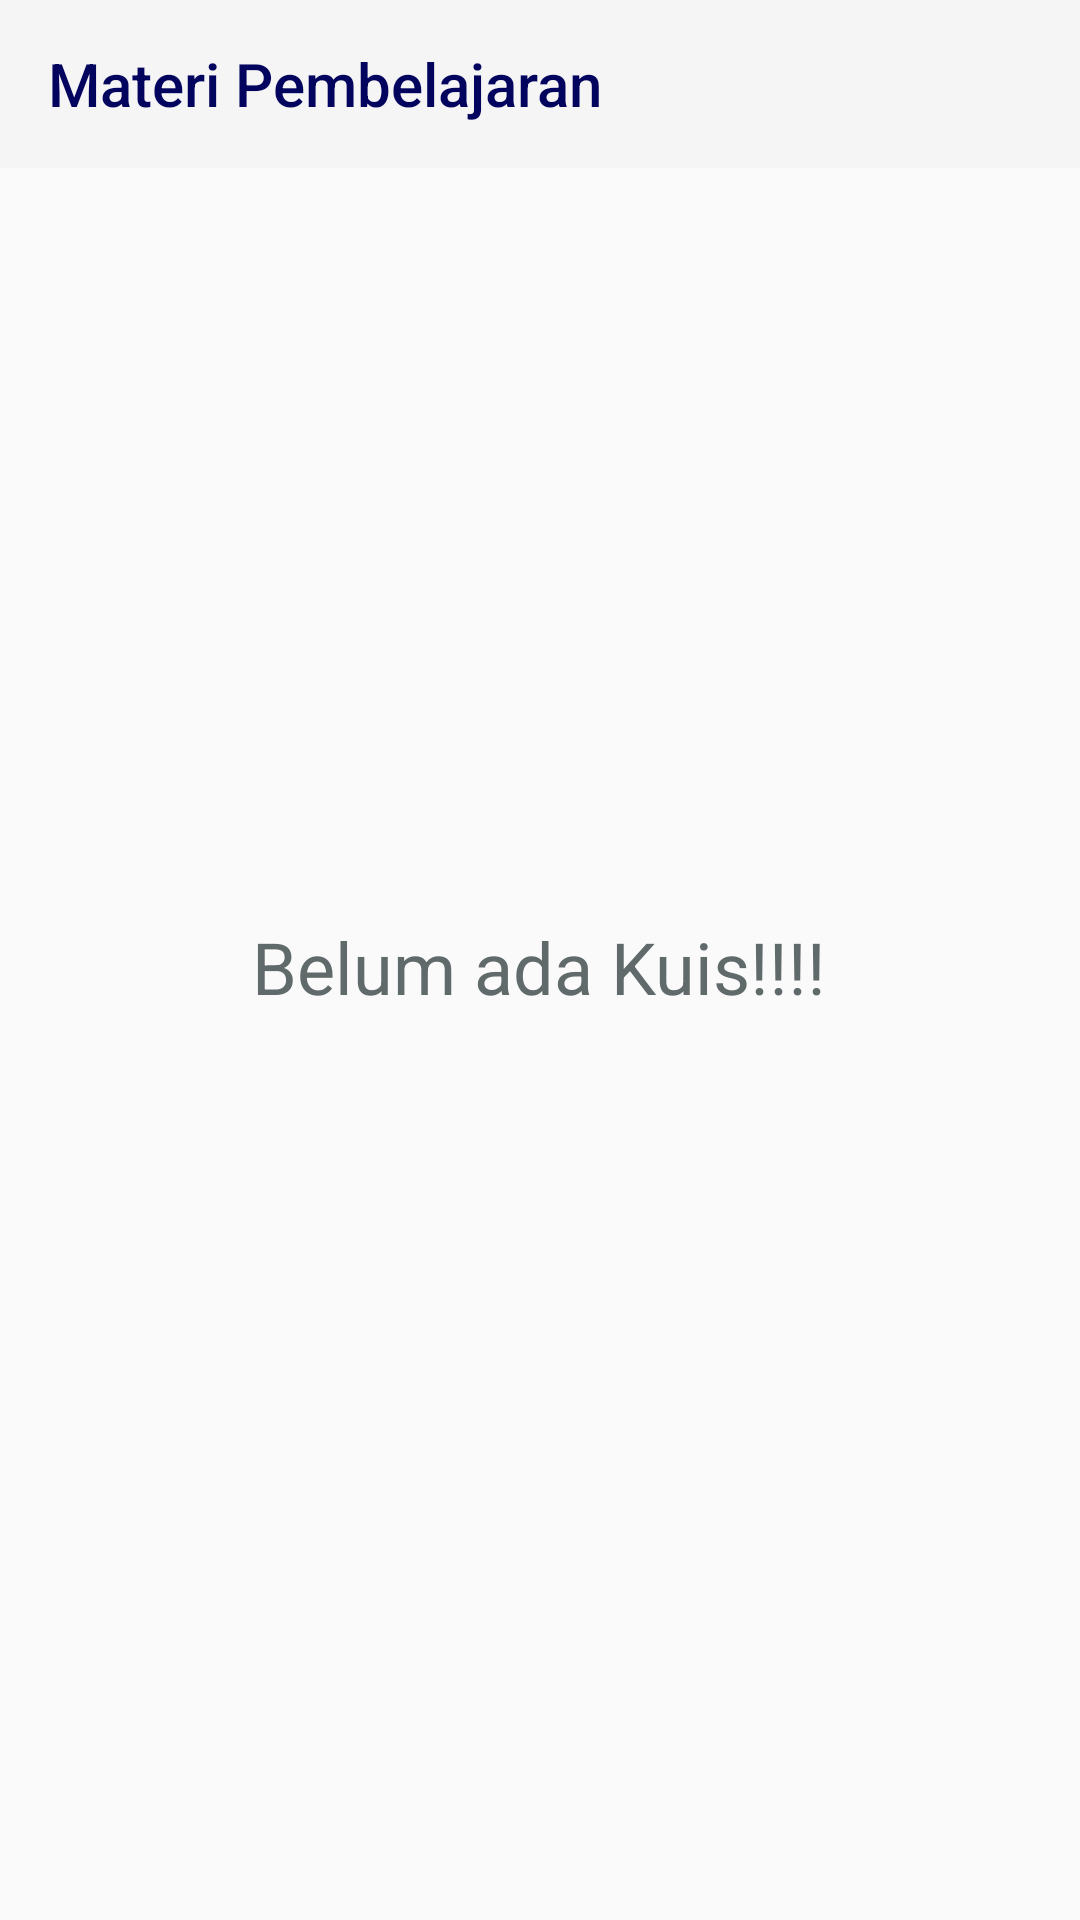

Here is an Android app screen rendered from its layout file. Give the layout XML and the strings, colors and styles it references.
<!-- AndroidManifest.xml: activity theme AppTheme -->
<!-- res/layout/activity_jawaban_kuis_list.xml -->
<?xml version="1.0" encoding="utf-8"?>
<ScrollView xmlns:android="http://schemas.android.com/apk/res/android"
    xmlns:app="http://schemas.android.com/apk/res-auto"
    xmlns:tools="http://schemas.android.com/tools"
    android:layout_width="match_parent"
    android:layout_height="match_parent">

    <LinearLayout
        android:layout_width="match_parent"
        android:layout_height="wrap_content"
        android:orientation="vertical"
        tools:context=".activities.JawabanKuisListActivity">

        <com.google.android.material.appbar.AppBarLayout
            android:layout_width="match_parent"
            android:layout_height="wrap_content">

            <androidx.appcompat.widget.Toolbar
                android:id="@+id/toolbar"
                android:layout_width="match_parent"
                android:layout_height="?attr/actionBarSize"
                android:background="?attr/colorPrimary"
                app:title="Materi Pembelajaran"
                app:titleTextColor="@color/bluePrimary"/>

        </com.google.android.material.appbar.AppBarLayout>

        <androidx.recyclerview.widget.RecyclerView
            android:id="@+id/rv_jawaban_kuis_list"
            android:layout_width="match_parent"
            android:layout_height="wrap_content"
            android:layout_margin="5dp"
            android:visibility="gone"/>


        <TextView
            android:id="@+id/tv_no_jawaban_available"
            android:layout_width="wrap_content"
            android:layout_height="wrap_content"
            android:gravity="center"
            android:paddingTop="250dp"
            android:layout_gravity="center"
            android:textSize="24dp"
            android:text="Belum ada Kuis!!!!"
            android:textColor="@color/dark_grey"/>


    </LinearLayout>
</ScrollView>
<!-- resources referenced by this layout -->
<resources>
  <color name="bluePrimary">#03045E</color>
  <color name="dark_grey">#606a6a</color>
  <style name="AppTheme" parent="Theme.MaterialComponents.Light.NoActionBar.Bridge">
          <item name="colorOnSurfaceVariant">@color/bluePrimary</item>
      </style>
</resources>
